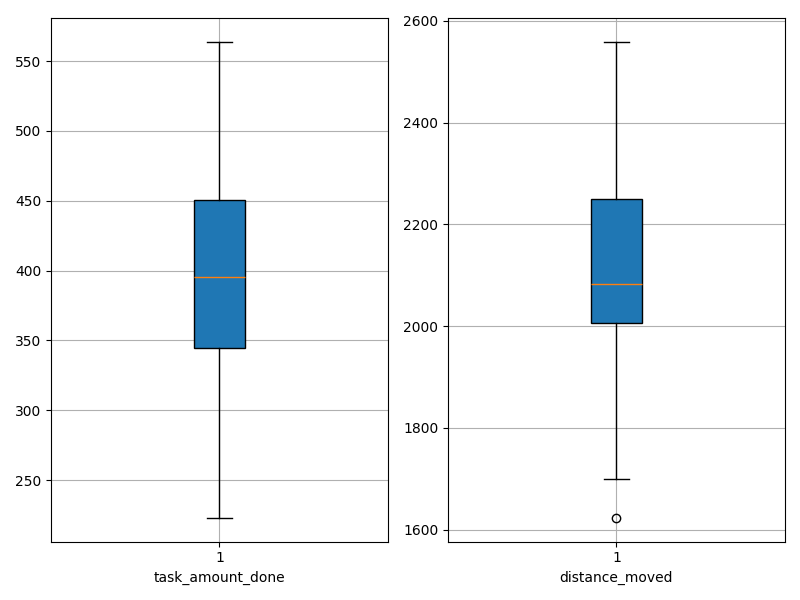

Values plotted in this chart, from the file beside it:
agent_id, task_amount_done, distance_moved
0, 356.0, 2021
1, 335.0, 2354
2, 502.0, 1877
3, 372.0, 2310
4, 422.0, 2067
5, 333.0, 2230
6, 404.0, 2097
7, 385.0, 2006
8, 412.0, 2136
9, 554.0, 1699
10, 431.0, 2152
11, 394.0, 2013
12, 350.0, 2178
13, 397.0, 2245
14, 467.0, 2013
15, 344.0, 2009
16, 429.0, 2111
17, 295.0, 2338
18, 484.0, 1994
19, 223.0, 2559
20, 564.0, 1624
21, 481.0, 1855
22, 249.0, 2553
23, 470.0, 1985
24, 307.0, 2344
25, 293.0, 2264
26, 372.0, 2251
27, 346.0, 2067
28, 454.0, 1928
29, 441.0, 2061
